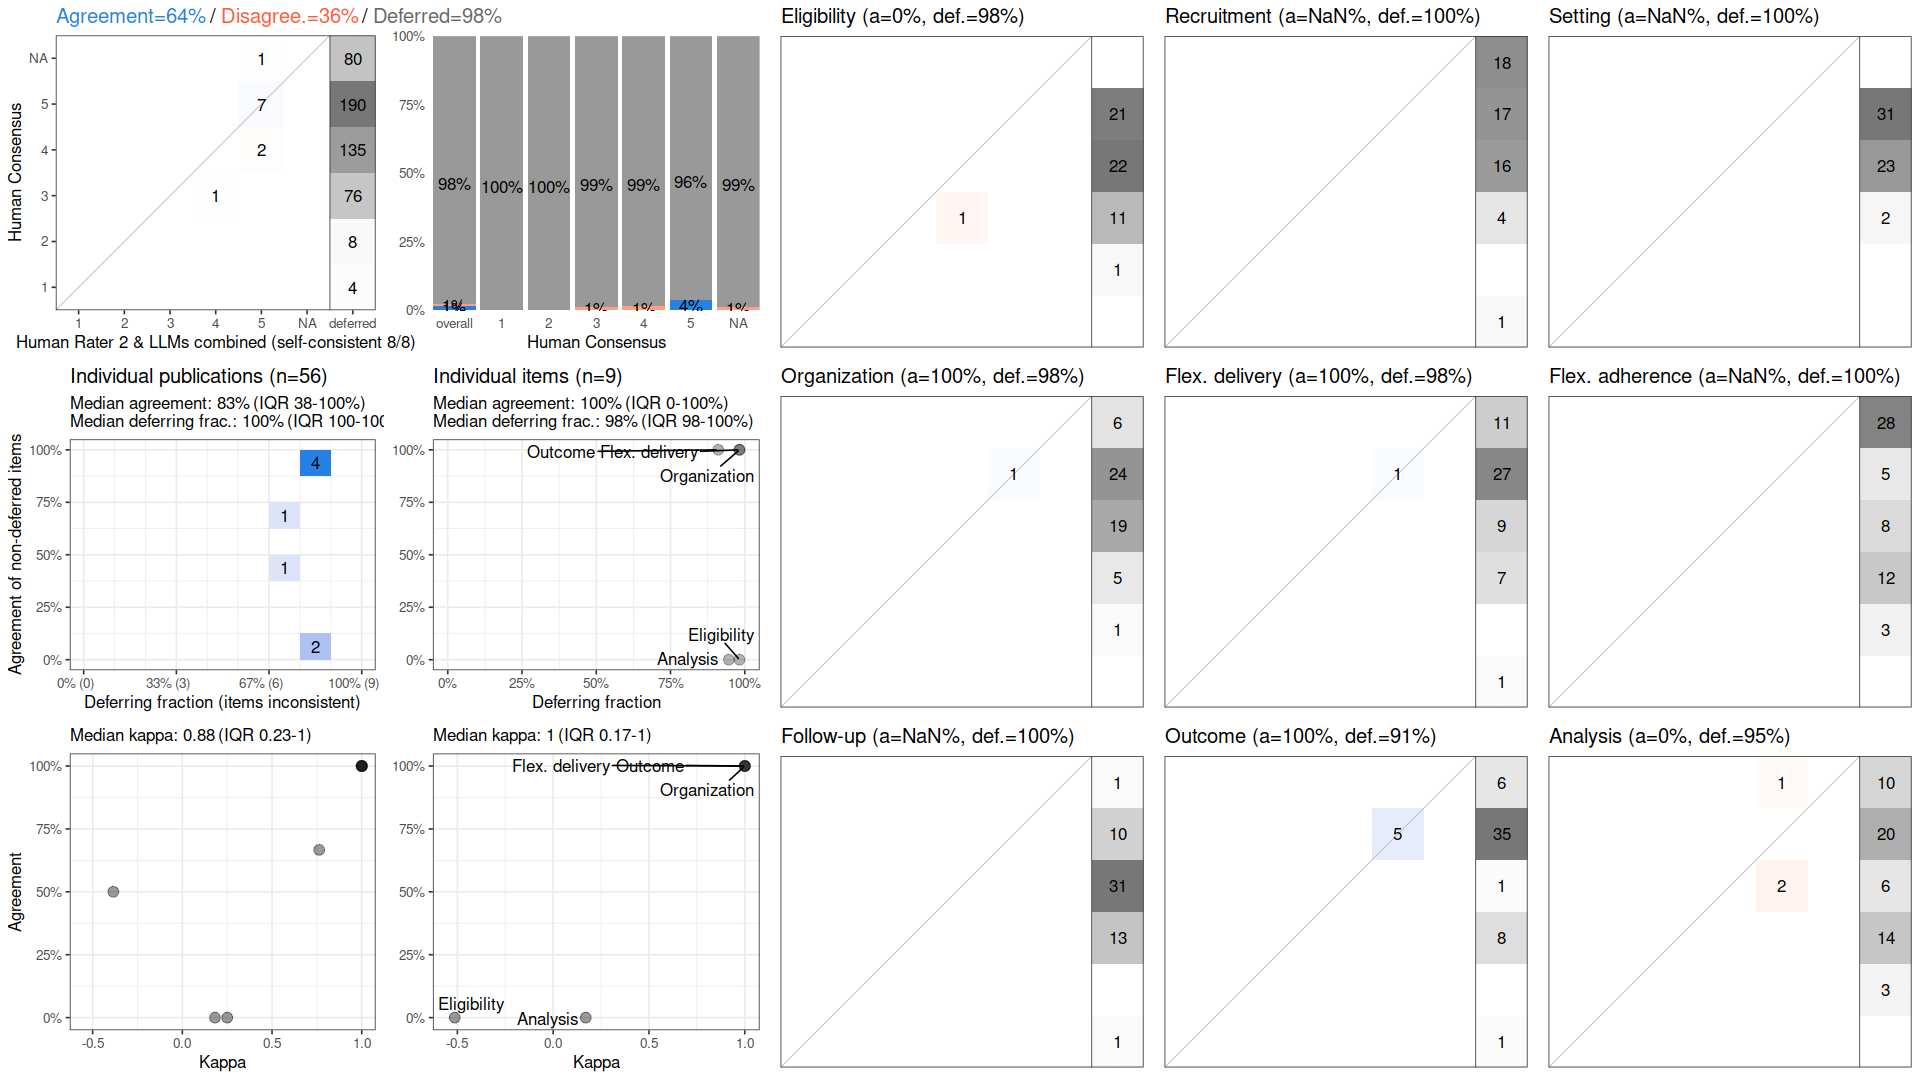

The data file committed next to this chart (first rows):
, cohen_kappa_w, cohen_kappa_w_ci_low, cohen_kappa_w_ci_high, agreement, agreement_ci_low, agreement_ci_high, deferring_fraction, deferring_fraction_ci_low, deferring_fraction_ci_high
combined, 0.6369, 0.2966, 0.9415, 0.6364, 0.3636, 0.8997, 0.9782, 0.9603, 0.9921
Eligibility, -0.5135, NA, NA, 0, NA, NA, 0.9821, NA, NA
Recruitment, NA, NA, NA, NA, NA, NA, 1, NA, NA
Setting, NA, NA, NA, NA, NA, NA, 1, NA, NA
Organization, 1, NA, NA, 1, NA, NA, 0.9821, NA, NA
Flex. delivery, 1, NA, NA, 1, NA, NA, 0.9821, NA, NA
Flex. adherence, NA, NA, NA, NA, NA, NA, 1, NA, NA
Follow-up, NA, NA, NA, NA, NA, NA, 1, NA, NA
Outcome, 1, NA, NA, 1, NA, NA, 0.9107, NA, NA
Analysis, 0.1704, NA, NA, 0, NA, NA, 0.9464, NA, NA
